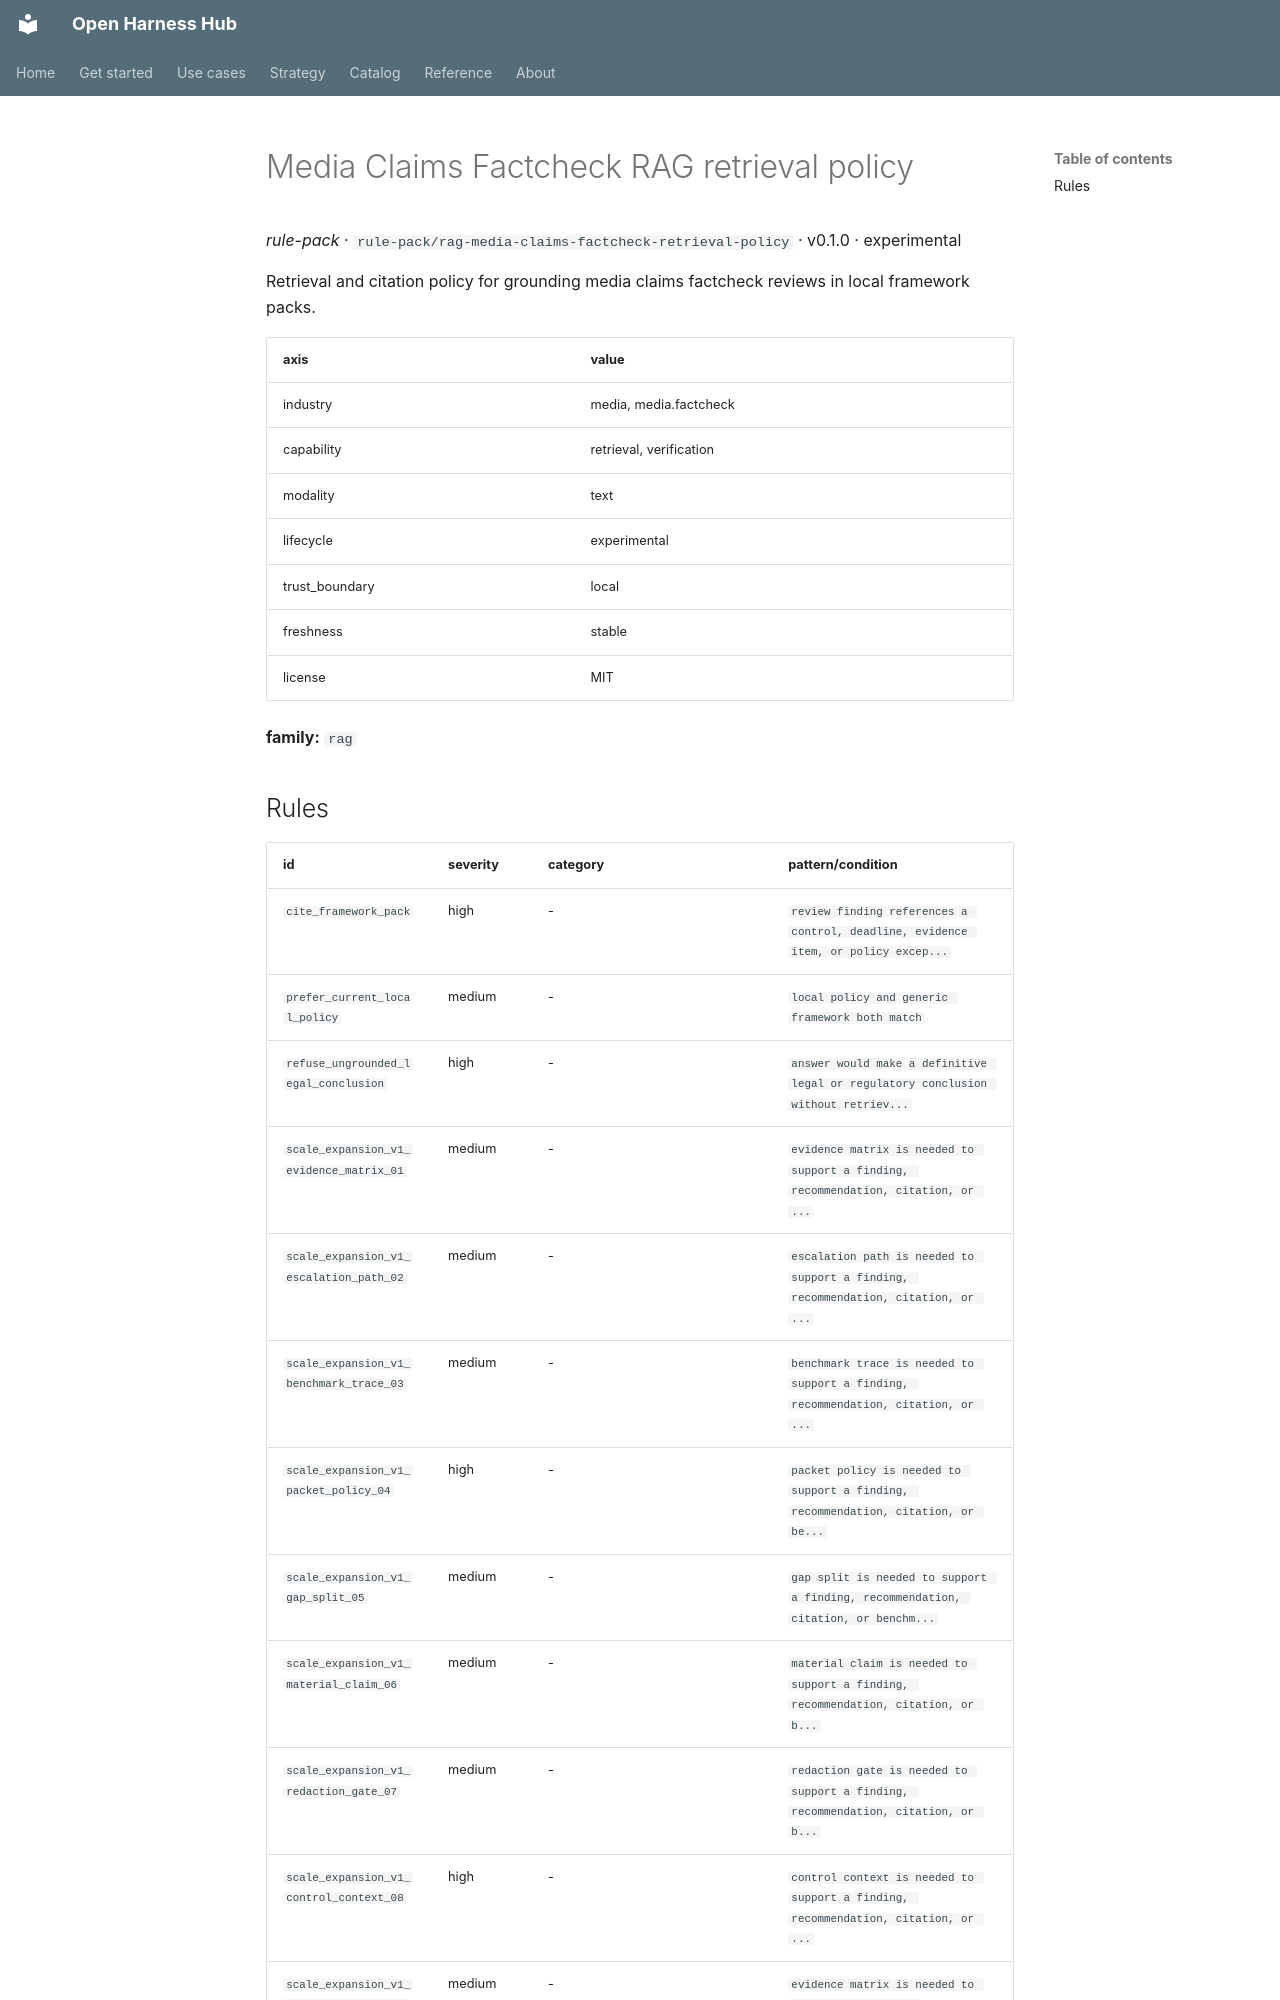

repository: Amarel-Taylor-Scott/open-harness-hub · page: catalog/rule-pack_rag-media-claims-factcheck-retrieval-policy/index.html · generator: mkdocs

# Media Claims Factcheck RAG retrieval policy

*rule-pack* · `rule-pack/rag-media-claims-factcheck-retrieval-policy` · v0.1.0 · experimental

Retrieval and citation policy for grounding media claims factcheck reviews in local framework packs.

| axis | value |
|---|---|
| industry | media, media.factcheck |
| capability | retrieval, verification |
| modality | text |
| lifecycle | experimental |
| trust_boundary | local |
| freshness | stable |
| license | MIT |



**family:** `rag`
